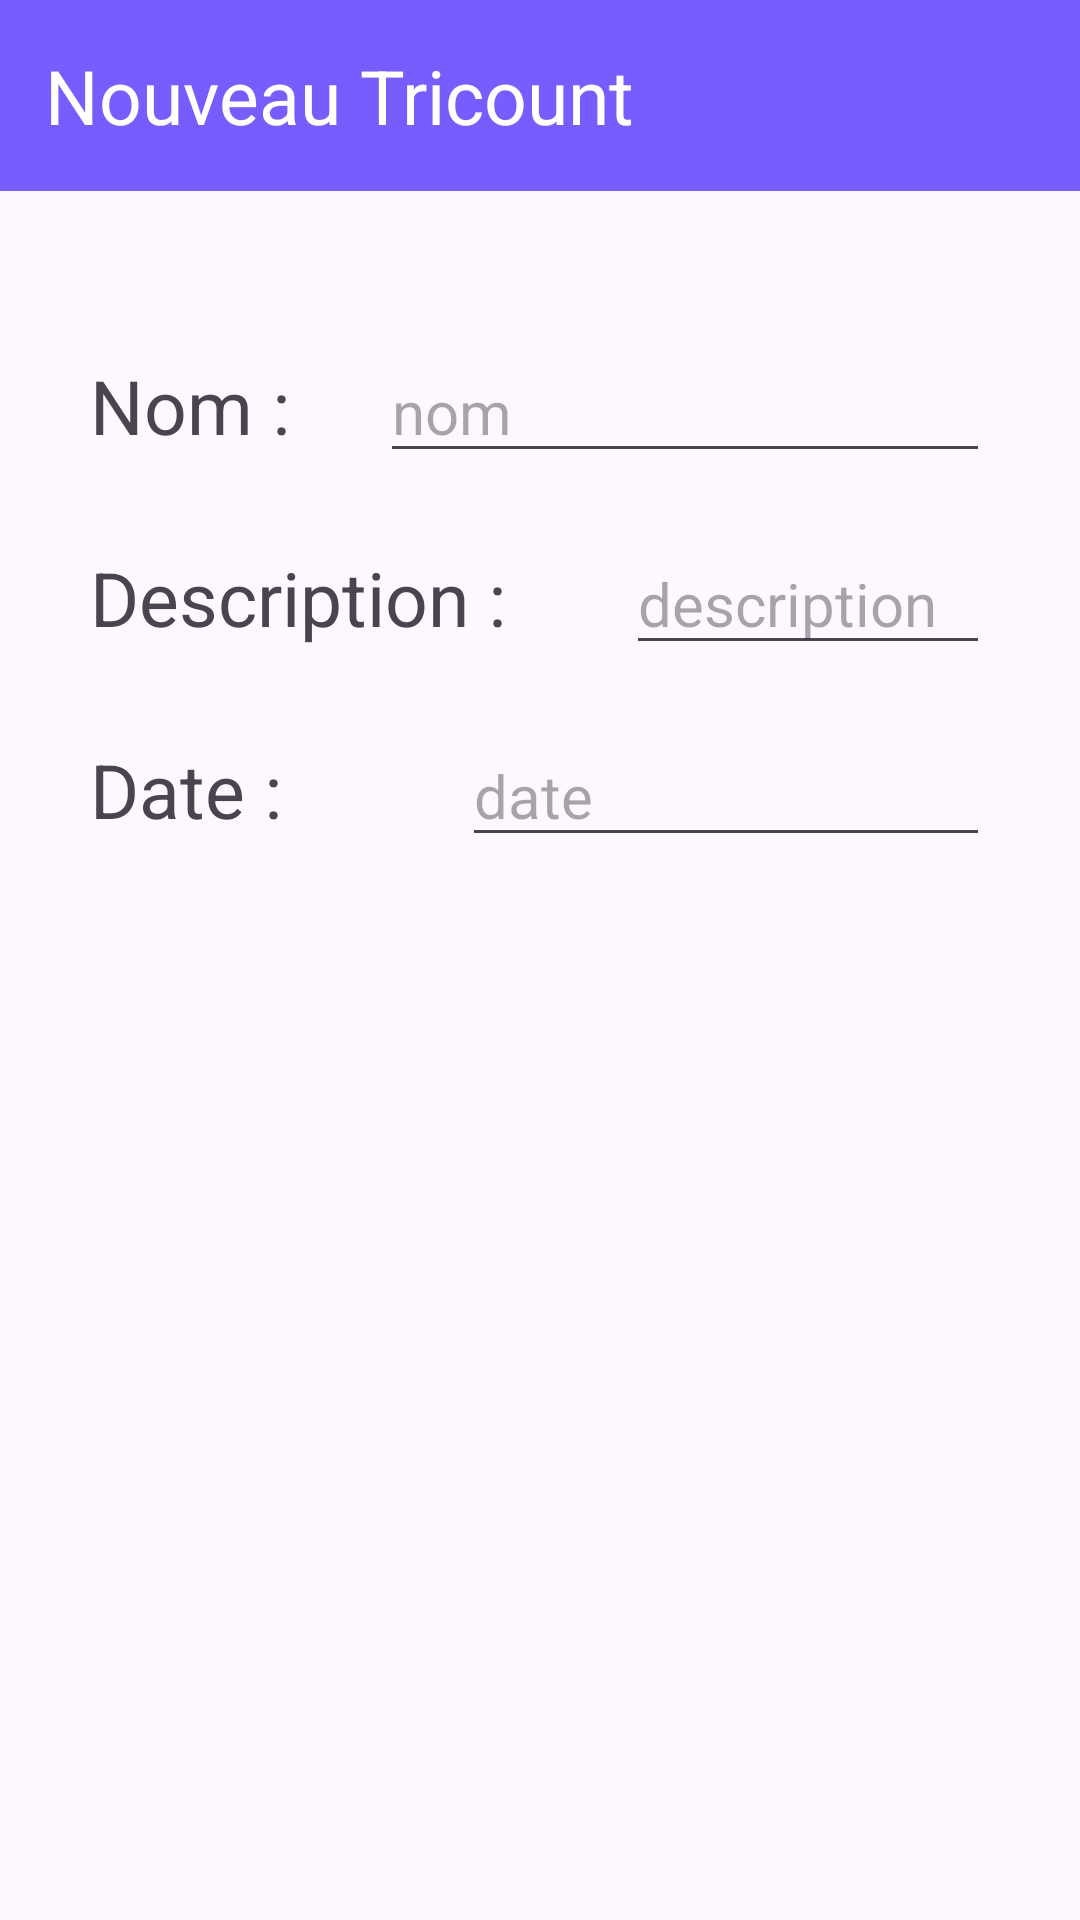

Reconstruct the res/layout file that produces this screen, plus the resources it refers to.
<!-- AndroidManifest.xml: application theme Theme.Tricount -->
<!-- res/layout/activity_addtricount.xml -->
<?xml version="1.0" encoding="utf-8"?>
<LinearLayout xmlns:android="http://schemas.android.com/apk/res/android"
    xmlns:app="http://schemas.android.com/apk/res-auto"
    xmlns:tools="http://schemas.android.com/tools"
    android:id="@+id/main"
    android:layout_width="match_parent"
    android:layout_height="match_parent"
    android:orientation="vertical"
    tools:context=".MainActivity">

    <TextView
        android:id="@+id/textViewTitle"
        android:layout_width="match_parent"
        android:layout_height="wrap_content"
        android:text="@string/title_add_tricount"
        android:textSize="25sp"
        android:background="#755EFD"
        android:textColor="@color/white"
        android:gravity="left"
        android:padding="15sp"
        />
    <LinearLayout
        android:layout_width="match_parent"
        android:layout_height="wrap_content"
        android:orientation="horizontal"
        android:layout_marginTop="50dp"
        android:layout_marginStart="30dp"
        android:layout_marginEnd="30dp">

        <TextView
            android:id="@+id/textNom"
            android:layout_width="wrap_content"
            android:layout_height="wrap_content"
            android:text="@string/text_nom"
            android:textSize="25sp"
            />

        <EditText
            android:id="@+id/editNom"
            android:layout_width="150dp"
            android:layout_height="wrap_content"
            android:layout_weight="2"
            android:ems="10"
            android:hint="@string/text_edit_nom"
            android:textSize="20sp"
            android:layout_marginStart="30dp"
            />
    </LinearLayout>
    <LinearLayout
        android:layout_width="match_parent"
        android:layout_height="wrap_content"
        android:orientation="horizontal"
        android:layout_marginTop="20dp"
        android:layout_marginStart="30dp"
        android:layout_marginEnd="30dp">

        <TextView
            android:id="@+id/textDesc"
            android:layout_width="wrap_content"
            android:layout_height="wrap_content"
            android:text="@string/text_description"
            android:textSize="25sp"
            android:layout_marginEnd="40dp"
            />

        <EditText
            android:id="@+id/editDesc"
            android:layout_width="150dp"
            android:layout_height="wrap_content"
            android:layout_weight="2"
            android:ems="10"
            android:hint="@string/text_edit_description"
            android:textSize="20sp"
            android:inputType="number"
            />
    </LinearLayout>
    <LinearLayout
        android:layout_width="match_parent"
        android:layout_height="wrap_content"
        android:orientation="horizontal"
        android:layout_marginTop="20dp"
        android:layout_marginStart="30dp"
        android:layout_marginEnd="30dp">

        <TextView
            android:id="@+id/textDate"
            android:layout_width="wrap_content"
            android:layout_height="wrap_content"
            android:text="@string/text_date"
            android:textSize="25sp"
            android:layout_marginEnd="30dp"
            />

        <EditText
            android:id="@+id/editDate"
            android:layout_width="150dp"
            android:layout_height="wrap_content"
            android:layout_weight="2"
            android:ems="10"
            android:hint="@string/text_edit_date"
            android:textSize="20sp"
            android:layout_marginStart="30dp"
            android:inputType="date"
            />
    </LinearLayout>

</LinearLayout>
<!-- resources referenced by this layout -->
<resources>
  <string name="text_date">Date :</string>
  <string name="text_description">Description :</string>
  <string name="text_edit_date">date</string>
  <string name="text_edit_description">description</string>
  <string name="text_edit_nom">nom</string>
  <string name="text_nom">Nom :</string>
  <string name="title_add_tricount">Nouveau Tricount</string>
  <style name="Theme.Tricount" parent="Theme.MaterialComponents.DayNight.NoActionBar">
          
          <item name="colorPrimary">@color/purple_500</item>
          <item name="colorPrimaryVariant">@color/purple_700</item>
          <item name="colorOnPrimary">@color/white</item>
          
          <item name="colorSecondary">@color/teal_200</item>
          <item name="colorSecondaryVariant">@color/teal_700</item>
          <item name="colorOnSecondary">@color/black</item>
          
          <item name="android:statusBarColor">?attr/colorPrimaryVariant</item>
          
      </style>
  <!-- not gathered from this repository: default colours our renderer supplied (Android Studio template values) -->
  <color name="purple_500">#FF6200EE</color>
  <color name="purple_700">#FF3700B3</color>
  <color name="teal_200">#FF03DAC5</color>
  <color name="teal_700">#FF018786</color>
  <color name="black">#FF000000</color>
  <color name="white">#FFFFFFFF</color>
</resources>
